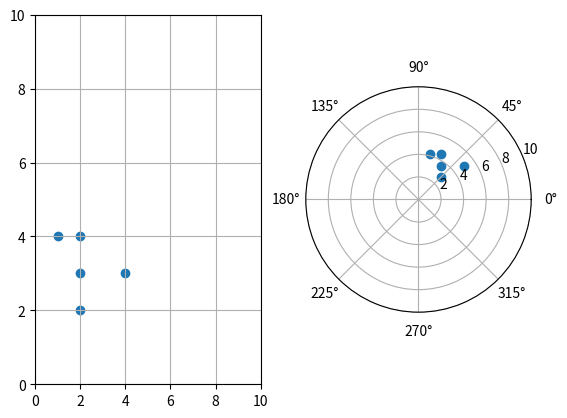

Reproduce this figure in Python.
#python -m pip install numpy
#python -m pip install matplotlib
import numpy as np
import matplotlib.pyplot as plt
 
# ランダムに点をプロット
x = np.random.randint(1,5,5)
y = np.random.randint(1,5,5)
 
# matplotlibの描画オブジェクト#1を作成
ax1 = plt.subplot(1,2,1)
# 散布図を作成
ax1.scatter(x,y)
ax1.axis([0,10,0,10])
ax1.grid(True)
 
# 極座標に変換
radii = np.sqrt(x**2 + y**2)
theta = np.arctan2(y,x)
 
# matplotlibの描画オブジェクト#2を作成
ax2 = plt.subplot(1,2,2,polar=True)
# 散布図を作成
ax2.scatter(theta,radii)
ax2.set_rmax(10)
ax2.grid(True)
 
# 表示を実行
plt.show()
